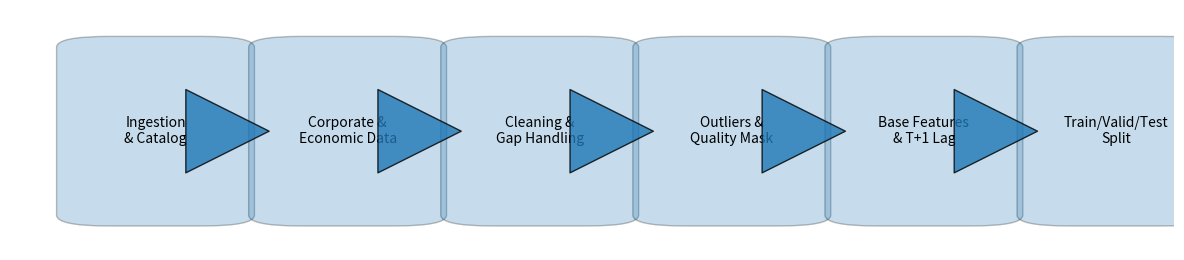

The script that saved this image:
# -*- coding: utf-8 -*-
"""
Created on Mon Nov  3 21:52:30 2025

@author: celso
"""

# scripts/make_pipeline_flowchart.py  (matplotlib puro, 1 figura)
from pathlib import Path
import matplotlib
import matplotlib.pyplot as plt
from matplotlib.patches import FancyBboxPatch, ArrowStyle

matplotlib.use("Agg")

STAGES = [
    ("01", "Ingestion\n& Catalog"),
    ("02", "Corporate &\nEconomic Data"),
    ("03", "Cleaning &\nGap Handling"),
    ("04", "Outliers &\nQuality Mask"),
    ("05", "Base Features\n& T+1 Lag"),
    ("06", "Train/Valid/Test\nSplit"),
]

def box(ax, x, y, w, h, text):
    ax.add_patch(FancyBboxPatch((x, y), w, h,
        boxstyle="round,pad=0.02,rounding_size=0.045",
        mutation_aspect=1.0, linewidth=1.0, alpha=0.25))
    ax.text(x + w/2, y + h/2, text, ha="center", va="center")

def arrow(ax, x0, y0, x1, y1):
    ax.annotate("", xy=(x1, y1), xytext=(x0, y0),
                arrowprops=dict(arrowstyle=ArrowStyle("Simple", head_length=6, head_width=6),
                                lw=1.0, alpha=0.8))

def main():
    fig = plt.figure(figsize=(12, 2.7))
    ax = fig.add_subplot(111)
    ax.set_axis_off()

    W, H = 0.13, 0.75
    X0, Y0 = 0.06, 0.12
    gap = 0.035

    xs = []
    for i, (_, label) in enumerate(STAGES):
        x = X0 + i * (W + gap)
        xs.append(x)
        box(ax, x, Y0, W, H, label)

    for i in range(len(xs) - 1):
        arrow(ax, xs[i] + W, Y0 + H/2, xs[i+1], Y0 + H/2)

    out = Path("reports/figures/pipeline_01_06.png")
    out.parent.mkdir(parents=True, exist_ok=True)
    fig.tight_layout()
    fig.savefig(out, dpi=160)
    plt.close(fig)
    print(f"[OK] saved: {out}")

if __name__ == "__main__":
    main()
